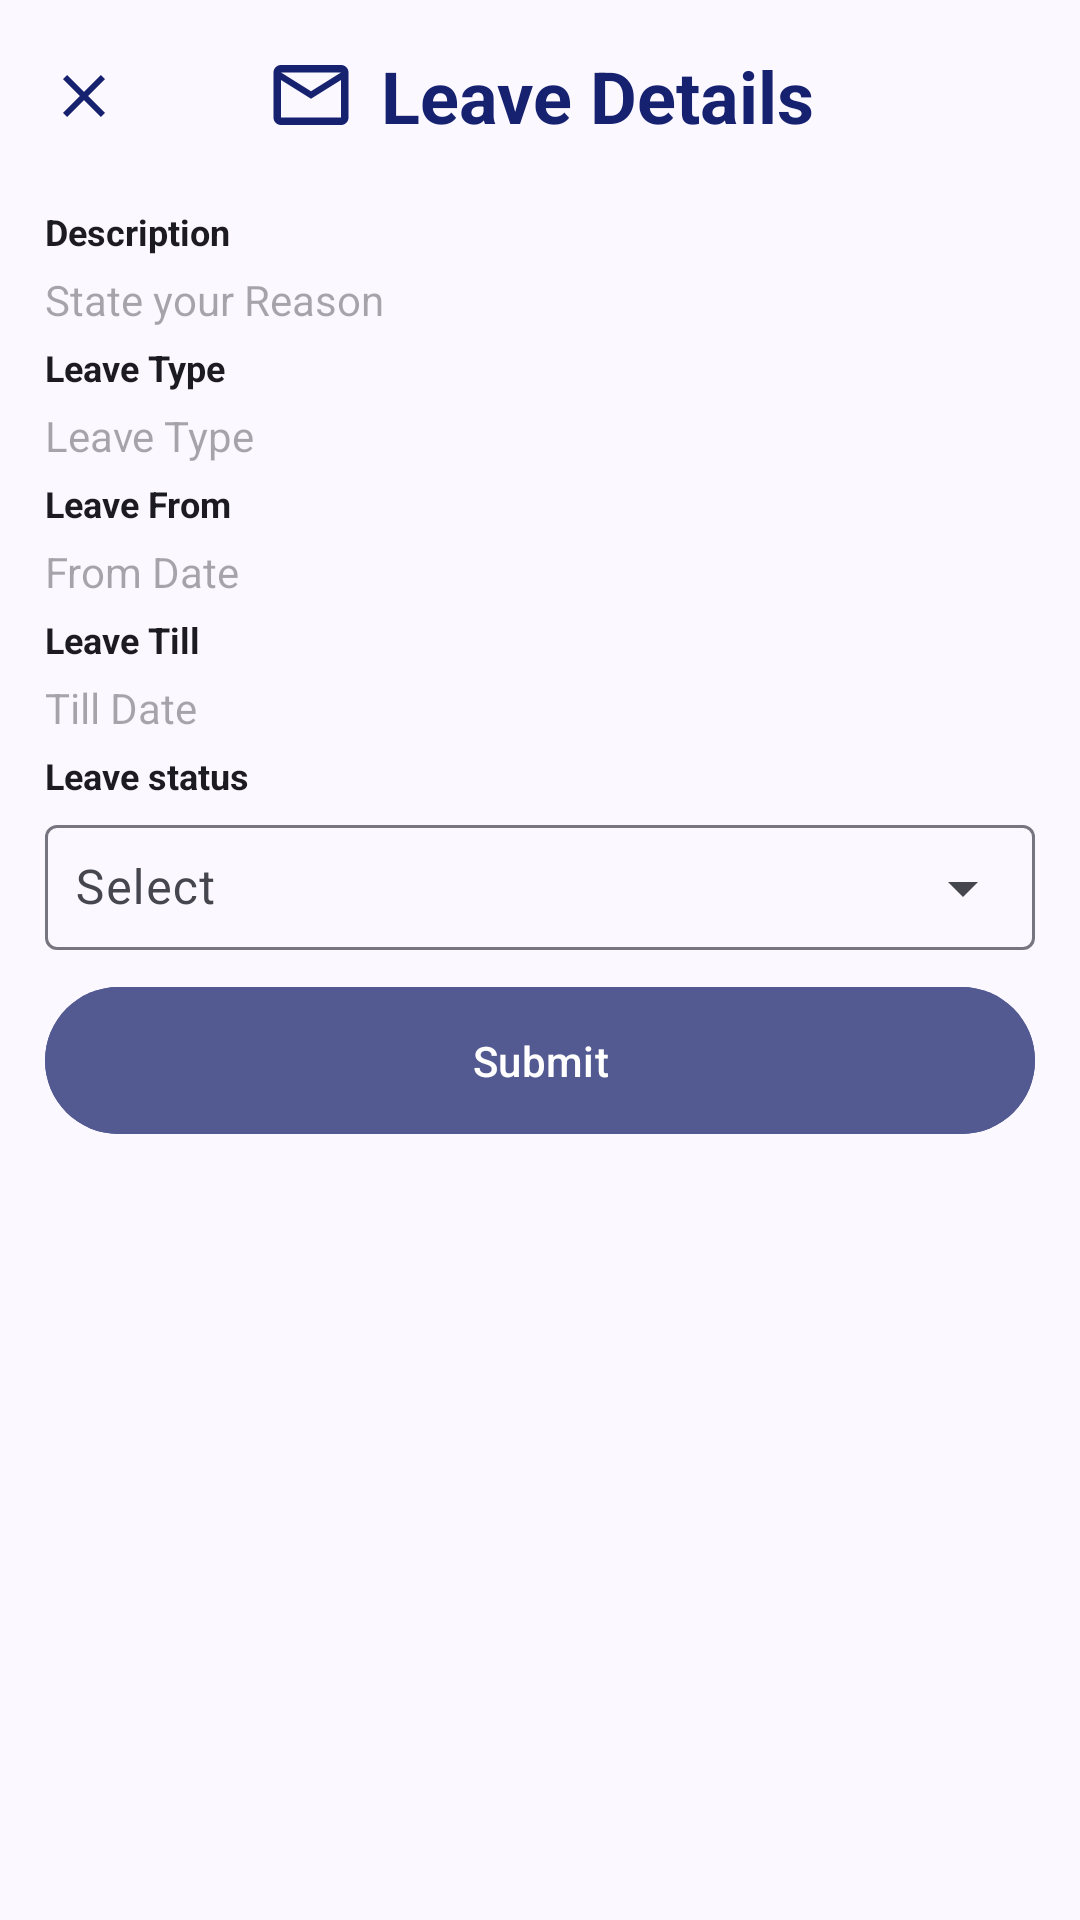

Android layout source for this screen:
<!-- AndroidManifest.xml: application theme Base.Theme.ParentPortalApp -->
<!-- res/layout/fragment_leave_status.xml -->
<?xml version="1.0" encoding="utf-8"?>
<RelativeLayout xmlns:android="http://schemas.android.com/apk/res/android"
    xmlns:app="http://schemas.android.com/apk/res-auto"
    xmlns:tools="http://schemas.android.com/tools"
    android:id="@+id/leave_application"
    android:layout_width="match_parent"
    android:layout_height="match_parent"
    android:background="#fbf8ff"
    tools:context=".LeaveApplication">
    

    <com.google.android.material.appbar.AppBarLayout
        android:id="@+id/leave_applicationTitle"
        android:layout_width="match_parent"
        android:layout_height="wrap_content"
        android:background="#fbf8ff"
        app:liftOnScroll="true">

        <com.google.android.material.appbar.MaterialToolbar
            android:id="@+id/leave_application_toolbar"
            android:layout_width="match_parent"
            android:layout_height="wrap_content"
            android:minHeight="?actionBarSize"
            app:navigationIcon="@drawable/ic_close"
            app:background="@color/md_theme_surface">

            <TextView
                android:layout_width="wrap_content"
                android:layout_height="wrap_content"
                android:text="Leave Details"
                android:textColor="#16216f"
                android:textSize="24sp"
                android:textStyle="bold"
                android:gravity="center"
                android:layout_gravity="center"
                android:drawableLeft="@drawable/ic_application_small"
                android:drawablePadding="8dp" />

        </com.google.android.material.appbar.MaterialToolbar>

    </com.google.android.material.appbar.AppBarLayout>

    <RelativeLayout
        android:layout_width="match_parent"
        android:layout_height="wrap_content"
        android:layout_below="@+id/leave_applicationTitle"
        android:layout_marginHorizontal="10dp"
        android:padding="5dp"
        android:gravity="center_vertical" >

        <com.google.android.material.textview.MaterialTextView
            android:id="@+id/leave_descriptionTitle"
            android:layout_width="wrap_content"
            android:layout_height="wrap_content"
            android:text="Description"
            android:textStyle="bold"
            android:textColor="@color/md_theme_onSurface"
            android:layout_marginBottom="5dp"
            android:textSize="12sp"/>

            <com.google.android.material.textview.MaterialTextView
                android:layout_width="match_parent"
                android:layout_height="wrap_content"
                android:id="@+id/leave_reasonadmin"
                android:hint="State your Reason"
                android:textSize="14sp"
                android:textColor="@color/md_theme_onSurface"
                android:gravity="start|top"
                android:layout_marginBottom="5dp"
                android:layout_below="@id/leave_descriptionTitle"/>


        <com.google.android.material.textview.MaterialTextView
            android:id="@+id/leave_typeadmin"
            android:layout_width="wrap_content"
            android:layout_height="wrap_content"
            android:text="Leave Type"
            android:textStyle="bold"
            android:textColor="@color/md_theme_onSurface"
            android:layout_marginBottom="5dp"
            android:textSize="12sp"
            android:layout_below="@id/leave_reasonadmin"/>

            <com.google.android.material.textview.MaterialTextView
                android:layout_width="match_parent"
                android:layout_height="wrap_content"
                android:id="@+id/leave_typetitleadmin"
                android:hint="Leave Type"
                android:textSize="14sp"
                android:textColor="@color/md_theme_onSurface"
                android:gravity="start|top"
                android:layout_marginBottom="5dp"
                android:layout_below="@id/leave_typeadmin"/>

        <com.google.android.material.textview.MaterialTextView
            android:id="@+id/leave_fromadmin"
            android:layout_width="wrap_content"
            android:layout_height="wrap_content"
            android:text="Leave From"
            android:textStyle="bold"
            android:textColor="@color/md_theme_onSurface"
            android:layout_marginBottom="5dp"
            android:textSize="12sp"
            android:layout_below="@id/leave_typetitleadmin"/>

        <com.google.android.material.textview.MaterialTextView
            android:layout_width="match_parent"
            android:layout_height="wrap_content"
            android:id="@+id/leave_fromdateadmin"
            android:hint="From Date"
            android:textSize="14sp"
            android:textColor="@color/md_theme_onSurface"
            android:gravity="start|top"
            android:layout_marginBottom="5dp"
            android:layout_below="@id/leave_fromadmin"/>

        <com.google.android.material.textview.MaterialTextView
            android:id="@+id/leave_tilladmin"
            android:layout_width="wrap_content"
            android:layout_height="wrap_content"
            android:text="Leave Till"
            android:textStyle="bold"
            android:textColor="@color/md_theme_onSurface"
            android:layout_marginBottom="5dp"
            android:textSize="12sp"
            android:layout_below="@id/leave_fromdateadmin"/>

        <com.google.android.material.textview.MaterialTextView
            android:layout_width="match_parent"
            android:layout_height="wrap_content"
            android:id="@+id/leave_tilldateadmin"
            android:hint="Till Date"
            android:textSize="14sp"
            android:textColor="@color/md_theme_onSurface"
            android:gravity="start|top"
            android:layout_marginBottom="5dp"
            android:layout_below="@id/leave_tilladmin"/>


        <com.google.android.material.textview.MaterialTextView
            android:id="@+id/leave_status"
            android:layout_width="wrap_content"
            android:layout_height="wrap_content"
            android:text="Leave status"
            android:textColor="@color/md_theme_onSurface"
            android:textStyle="bold"
            android:textSize="12sp"
            android:layout_below="@id/leave_tilldateadmin"/>

        <com.google.android.material.textfield.TextInputLayout
            android:layout_width="match_parent"
            android:layout_height="wrap_content"
            android:hint="Select"
            style="@style/Widget.Material3.TextInputLayout.OutlinedBox.ExposedDropdownMenu"
            android:layout_below="@+id/leave_status"
            android:id="@+id/leaveStatusDropdown">

            <com.google.android.material.textfield.MaterialAutoCompleteTextView
                android:layout_width="match_parent"
                android:layout_height="wrap_content"
                android:inputType="none"
                android:padding="10dp"
                android:layout_marginBottom="5dp"
                android:id="@+id/autoComplete_leavestatusdropdown"/>
        </com.google.android.material.textfield.TextInputLayout>


        <com.google.android.material.button.MaterialButton
            android:layout_width="match_parent"
            android:layout_height="wrap_content"
            android:layout_below="@id/leaveStatusDropdown"
            android:text="Submit"
            android:textSize="14sp"
            android:padding="15dp"
            android:textColor="@color/md_theme_surfaceContainerLowest"
            android:backgroundTint="@color/md_theme_primary"
            android:id="@+id/leave_submit_btn" />

    </RelativeLayout>
</RelativeLayout>
<!-- resources referenced by this layout -->
<resources>
  <color name="md_theme_onSurface">#1B1B21</color>
  <color name="md_theme_primary">#535A92</color>
  <color name="md_theme_surface">#FBF8FF</color>
  <color name="md_theme_surfaceContainerLowest">#FFFFFF</color>
  <!-- drawable ic_application_small (drawable) -->
  <vector xmlns:android="http://schemas.android.com/apk/res/android"
      android:height="30dp"
      android:tint="#16216F"
      android:viewportHeight="24"
      android:viewportWidth="24"
      android:width="30dp">
  
      <path android:fillColor="@android:color/white" android:pathData="M22,6c0,-1.1 -0.9,-2 -2,-2L4,4c-1.1,0 -2,0.9 -2,2v12c0,1.1 0.9,2 2,2h16c1.1,0 2,-0.9 2,-2L22,6zM20,6l-8,5 -8,-5h16zM20,18L4,18L4,8l8,5 8,-5v10z"/>
  
  </vector>
  <!-- drawable ic_close (drawable) -->
  <vector xmlns:android="http://schemas.android.com/apk/res/android" android:height="24dp" android:tint="#16216F" android:viewportHeight="24" android:viewportWidth="24" android:width="24dp">
        
      <path android:fillColor="@android:color/white" android:pathData="M19,6.41L17.59,5 12,10.59 6.41,5 5,6.41 10.59,12 5,17.59 6.41,19 12,13.41 17.59,19 19,17.59 13.41,12z"/>
      
  </vector>
  <color name="md_theme_onPrimary">#FFFFFF</color>
  <color name="md_theme_primaryContainer">#DFE0FF</color>
  <color name="md_theme_onPrimaryContainer">#3B4279</color>
  <color name="md_theme_secondary">#5B5D72</color>
  <color name="md_theme_onSecondary">#FFFFFF</color>
  <color name="md_theme_secondaryContainer">#E0E0F9</color>
  <color name="md_theme_onSecondaryContainer">#434559</color>
  <color name="md_theme_tertiary">#77536C</color>
  <color name="md_theme_onTertiary">#FFFFFF</color>
  <color name="md_theme_tertiaryContainer">#FFD7F0</color>
  <color name="md_theme_onTertiaryContainer">#5E3C54</color>
  <color name="md_theme_error">#BA1A1A</color>
  <color name="md_theme_onError">#FFFFFF</color>
  <color name="md_theme_errorContainer">#FFDAD6</color>
  <color name="md_theme_onErrorContainer">#93000A</color>
  <color name="md_theme_background">#FBF8FF</color>
  <color name="md_theme_onBackground">#1B1B21</color>
  <color name="md_theme_surfaceVariant">#E3E1EC</color>
  <color name="md_theme_onSurfaceVariant">#46464F</color>
  <color name="md_theme_outline">#777680</color>
  <color name="md_theme_outlineVariant">#C7C5D0</color>
  <color name="md_theme_inverseSurface">#303036</color>
  <color name="md_theme_inverseOnSurface">#F2EFF7</color>
  <color name="md_theme_inversePrimary">#BCC2FF</color>
  <color name="md_theme_primaryFixed">#DFE0FF</color>
  <color name="md_theme_onPrimaryFixed">#0D154B</color>
  <color name="md_theme_primaryFixedDim">#BCC2FF</color>
  <color name="md_theme_onPrimaryFixedVariant">#3B4279</color>
  <color name="md_theme_secondaryFixed">#E0E0F9</color>
  <color name="md_theme_onSecondaryFixed">#181A2C</color>
  <color name="md_theme_secondaryFixedDim">#C4C5DD</color>
  <color name="md_theme_onSecondaryFixedVariant">#434559</color>
  <color name="md_theme_tertiaryFixed">#FFD7F0</color>
  <color name="md_theme_onTertiaryFixed">#2D1127</color>
  <color name="md_theme_tertiaryFixedDim">#E6BAD6</color>
  <color name="md_theme_onTertiaryFixedVariant">#5E3C54</color>
  <color name="md_theme_surfaceDim">#DBD9E0</color>
  <color name="md_theme_surfaceBright">#FBF8FF</color>
  <color name="md_theme_surfaceContainerLow">#F5F2FA</color>
  <color name="md_theme_surfaceContainer">#EFEDF4</color>
  <color name="md_theme_surfaceContainerHigh">#E9E7EF</color>
  <color name="md_theme_surfaceContainerHighest">#E4E1E9</color>
</resources>
